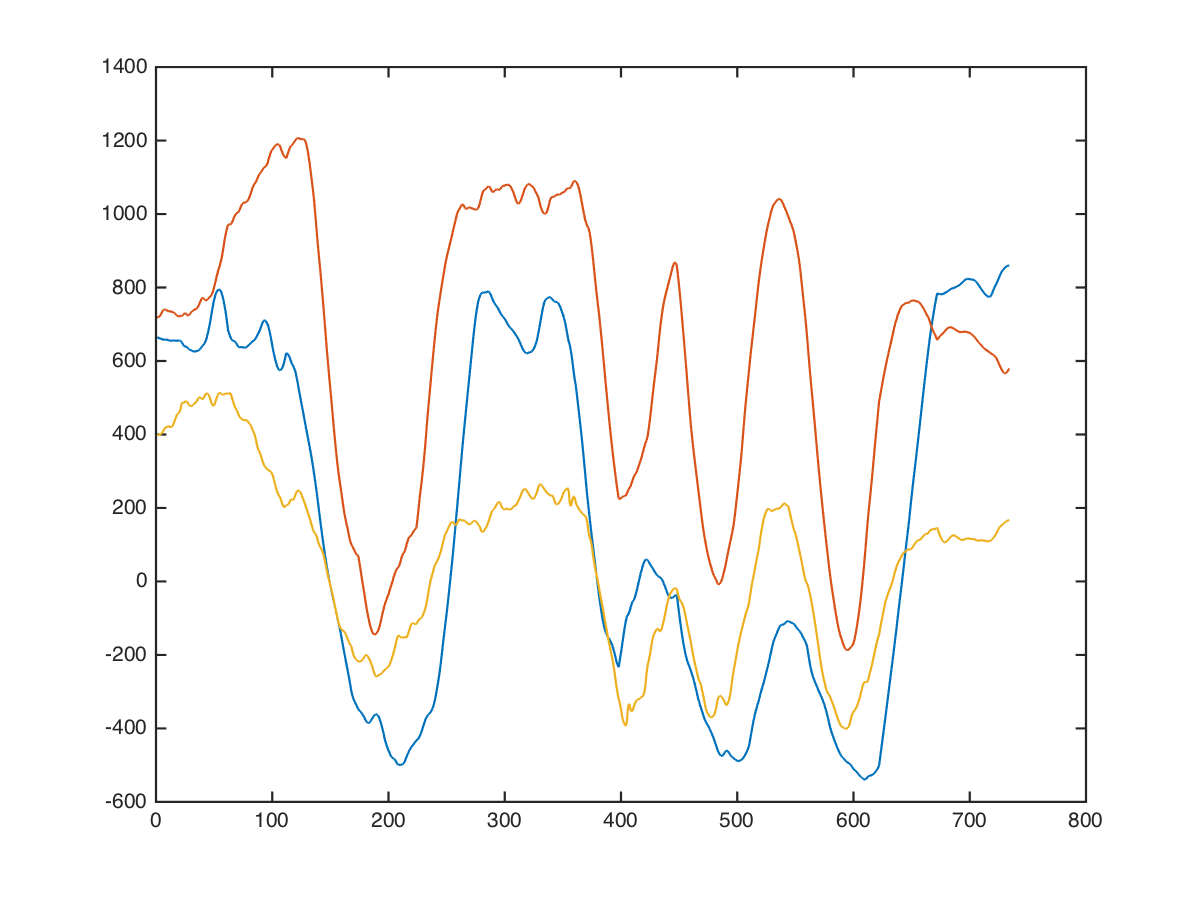

The data file committed next to this chart (first rows):
arms, rope-biceps-curl, 45, 14, 680, 624, 384
arms, rope-biceps-curl, 45, 14, 712, 628, 324
arms, rope-biceps-curl, 45, 14, 748, 634, 258
arms, rope-biceps-curl, 45, 14, 714, 648, 364
arms, rope-biceps-curl, 45, 14, 701, 654, 421
arms, rope-biceps-curl, 45, 14, 711, 648, 431
arms, rope-biceps-curl, 45, 14, 690, 729, 400
arms, rope-biceps-curl, 45, 14, 669, 801, 366
arms, rope-biceps-curl, 45, 14, 659, 831, 330
arms, rope-biceps-curl, 45, 14, 677, 854, 243
arms, rope-biceps-curl, 45, 14, 704, 872, 149
arms, rope-biceps-curl, 45, 14, 698, 866, 199
arms, rope-biceps-curl, 45, 14, 691, 844, 186
arms, rope-biceps-curl, 45, 14, 681, 804, 112
arms, rope-biceps-curl, 45, 14, 684, 791, 158
arms, rope-biceps-curl, 45, 14, 682, 788, 208
arms, rope-biceps-curl, 45, 14, 662, 804, 232
arms, rope-biceps-curl, 45, 14, 642, 770, 264
arms, rope-biceps-curl, 45, 14, 627, 716, 294
arms, rope-biceps-curl, 45, 14, 657, 682, 280
arms, rope-biceps-curl, 45, 14, 720, 694, 90
arms, rope-biceps-curl, 45, 14, 814, 754, -276
arms, rope-biceps-curl, 45, 14, 950, 612, 300
arms, rope-biceps-curl, 45, 14, 974, 529, 658
arms, rope-biceps-curl, 45, 14, 730, 639, 262
arms, rope-biceps-curl, 45, 14, 702, 802, 277
arms, rope-biceps-curl, 45, 14, 760, 949, 452
arms, rope-biceps-curl, 45, 14, 766, 759, 492
arms, rope-biceps-curl, 45, 14, 740, 636, 494
arms, rope-biceps-curl, 45, 14, 686, 582, 460
arms, rope-biceps-curl, 45, 14, 680, 594, 424
arms, rope-biceps-curl, 45, 14, 678, 620, 432
arms, rope-biceps-curl, 45, 14, 674, 660, 536
arms, rope-biceps-curl, 45, 14, 662, 756, 491
arms, rope-biceps-curl, 45, 14, 644, 855, 400
arms, rope-biceps-curl, 45, 14, 610, 765, 486
arms, rope-biceps-curl, 45, 14, 570, 655, 600
arms, rope-biceps-curl, 45, 14, 524, 525, 746
arms, rope-biceps-curl, 45, 14, 498, 584, 746
arms, rope-biceps-curl, 45, 14, 478, 686, 650
arms, rope-biceps-curl, 45, 14, 474, 842, 366
arms, rope-biceps-curl, 45, 14, 510, 874, 242
arms, rope-biceps-curl, 45, 14, 564, 856, 211
arms, rope-biceps-curl, 45, 14, 610, 862, 401
arms, rope-biceps-curl, 45, 14, 610, 836, 606
arms, rope-biceps-curl, 45, 14, 564, 782, 826
arms, rope-biceps-curl, 45, 14, 542, 677, 920
arms, rope-biceps-curl, 45, 14, 546, 590, 914
arms, rope-biceps-curl, 45, 14, 606, 554, 710
arms, rope-biceps-curl, 45, 14, 645, 540, 515
arms, rope-biceps-curl, 45, 14, 672, 543, 337
arms, rope-biceps-curl, 45, 14, 672, 613, 267
arms, rope-biceps-curl, 45, 14, 667, 728, 292
arms, rope-biceps-curl, 45, 14, 657, 888, 412
arms, rope-biceps-curl, 45, 14, 652, 936, 568
arms, rope-biceps-curl, 45, 14, 651, 940, 680
arms, rope-biceps-curl, 45, 14, 661, 876, 680
arms, rope-biceps-curl, 45, 14, 668, 796, 586
arms, rope-biceps-curl, 45, 14, 670, 726, 450
arms, rope-biceps-curl, 45, 14, 656, 780, 304
arms, rope-biceps-curl, 45, 14, 646, 820, 190
... 723 more rows
